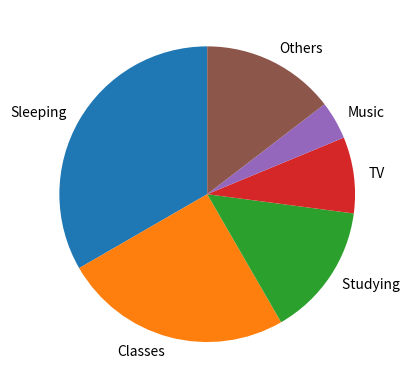

Source code (Python):
import matplotlib.pyplot as plt
#make a new dictionary 
dict = {}
#input data from input list
dict['Time spent during an average day of Sleeping']= '8 hours'
dict['Time spent during an average day of Classes']= '6 hours'
dict['Time spent during an average day of Studying']= '3.5 hours'
dict['Time spent during an average day of TV']= '2 hours'
dict['Time spent during an average day of Music']= '1 hours'
dict['Time spent during an average day of Others']= '3.5 hours'
print (dict)

#makeing a pie chart
#input data of pie chart 
Activity_labels = [
"Sleeping", "Classes", "Studying ", "TV", 
"Music", "Others"]
#input the proportion of data 
time_day = [8, 6, 3.5, 2, 1,3.5]
# use data to make pie chart 
plt.figure()
plt.pie(time_day, labels =
Activity_labels, 
startangle = 90, )
#show the pie chart 
plt.show()
#close the pie chart 
plt.clf()


#create variables
Sleeping=8
classes=6
studying=3.5
TV=2
Music=1
Others=3.5
print("the number of hours spent on sleeping during an average day is",Sleeping,"hours")
print("the number of hours spent on classes during an average day is",classes,"hours")
print("the number of hours spent on studying during an average day is",studying,"hours")
print("the number of hours spent on TV during an average day is",TV,"hours")
print("the number of hours spent on music during an average day is",Music,"hours")
print("the number of hours spent on others during an average day is",Others,"hours")
